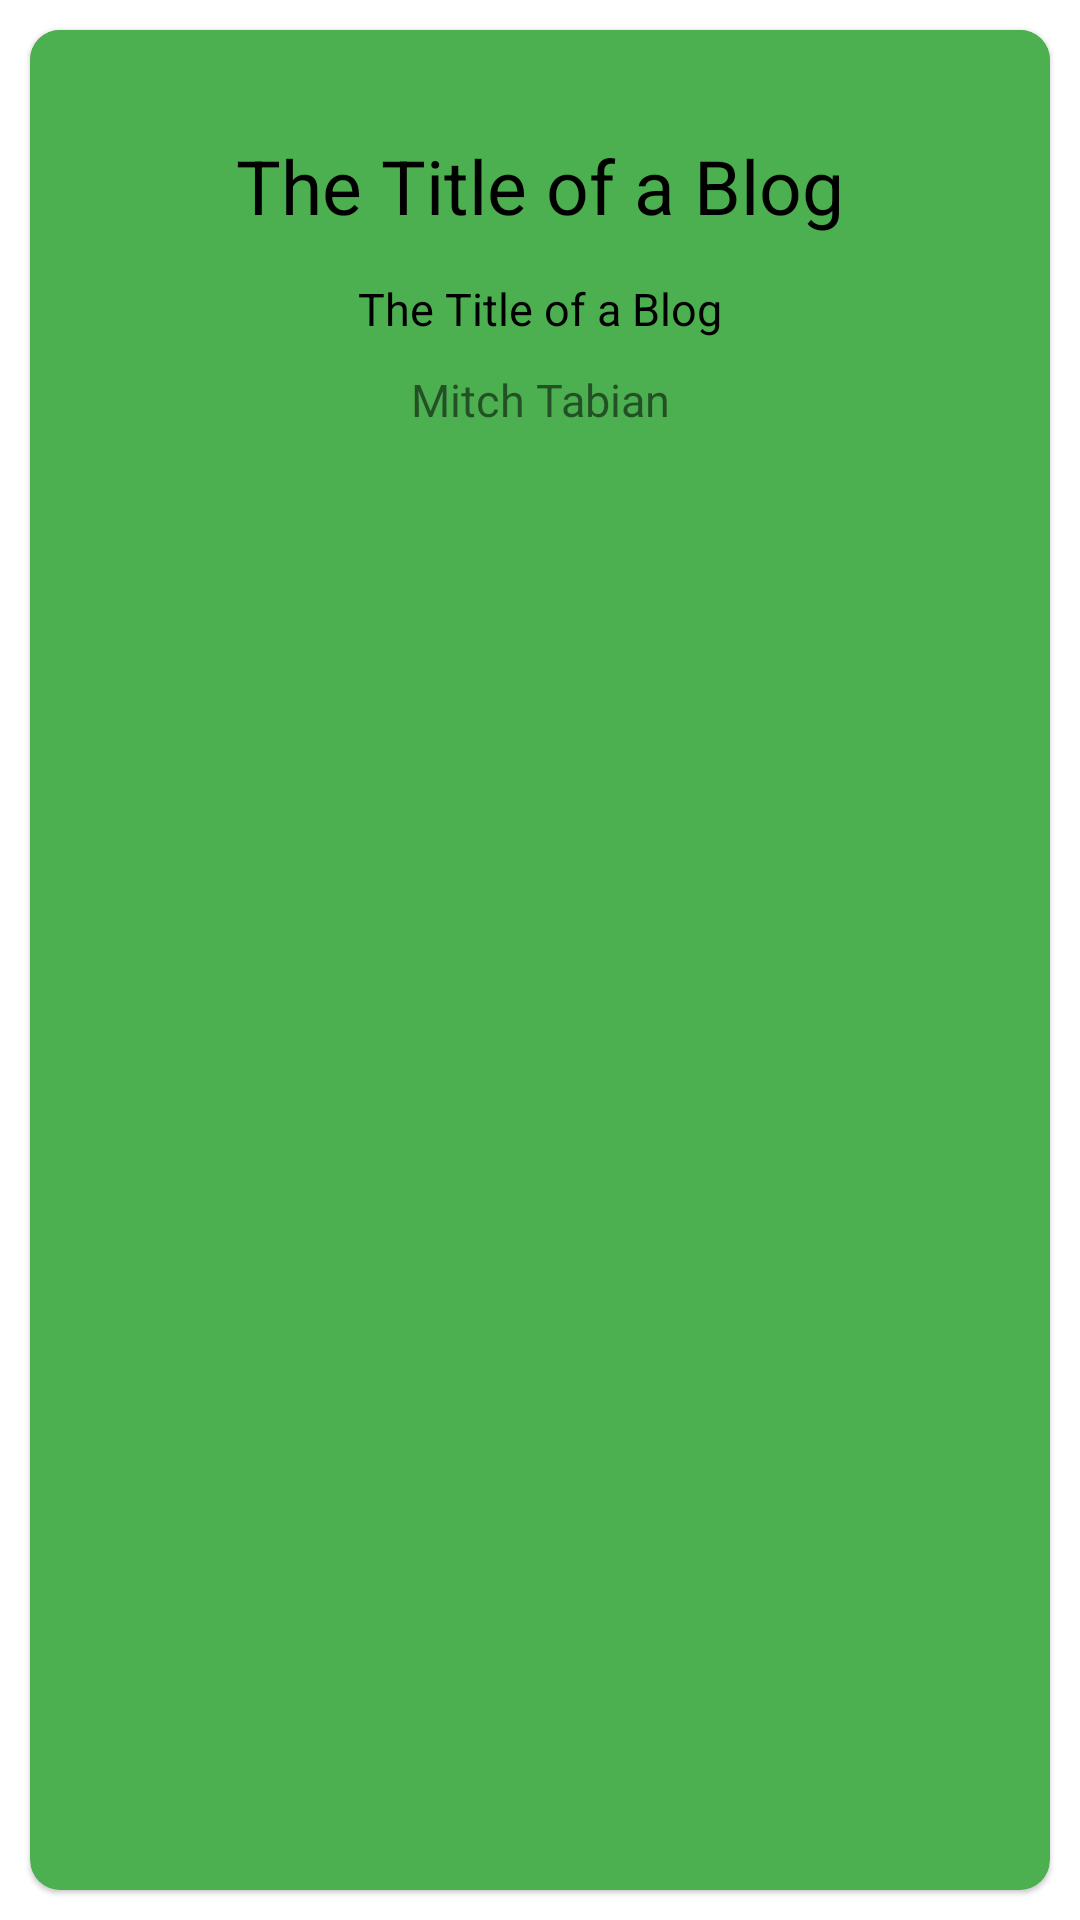

Reconstruct the res/layout file that produces this screen, plus the resources it refers to.
<!-- AndroidManifest.xml: application theme Theme.MyApplicationRecyclerView -->
<!-- res/layout/fragment_post.xml -->
<?xml version="1.0" encoding="utf-8"?>
<layout xmlns:android="http://schemas.android.com/apk/res/android"
    xmlns:app="http://schemas.android.com/apk/res-auto">

    <data>

        <variable
            name="blogPost"
            type="com.example.myapplicationrecyclerview.models.BlogPost" />
    </data>

    <FrameLayout
        android:layout_width="match_parent"
        android:layout_height="match_parent">


        <com.google.android.material.card.MaterialCardView
            android:layout_width="match_parent"
            android:layout_height="match_parent"
            android:layout_margin="10dp"
            android:background="#4CAF50"
            android:elevation="10dp"
            android:padding="20dp"
            android:transitionName="@string/post_card_detail_transition_name"
            app:cardBackgroundColor="#4CAF50"
            app:cardCornerRadius="10dp">

            <LinearLayout
                android:layout_width="match_parent"
                android:layout_height="wrap_content"
                android:background="#4CAF50"
                android:orientation="vertical">

                <ImageButton
                    android:id="@+id/navigation_back_icon"
                    android:layout_width="35dp"
                    android:layout_height="35dp"
                    android:layout_gravity="end"
                    android:background="?attr/actionBarItemBackground"
                    android:scaleType="fitXY"
                    app:srcCompat="@drawable/ic_back" />

                <TextView
                    android:id="@+id/blog_title"
                    android:layout_width="match_parent"
                    android:layout_height="wrap_content"
                    android:gravity="center"
                    android:text="The Title of a Blog"
                    android:textColor="#000"
                    android:textSize="25sp" />

                <LinearLayout
                    android:layout_width="match_parent"
                    android:layout_height="wrap_content"
                    android:orientation="horizontal">

                    <ImageView
                        android:id="@+id/blog_image"
                        android:layout_width="0dp"
                        android:layout_height="wrap_content"
                        android:layout_margin="2dp"
                        android:layout_weight="1"
                        android:adjustViewBounds="true"
                        android:padding="0dp"
                        android:scaleType="centerCrop" />

                    <ImageView
                        android:id="@+id/blog_image2"
                        android:layout_width="0dp"
                        android:layout_height="wrap_content"
                        android:layout_margin="2dp"
                        android:layout_weight="1"
                        android:adjustViewBounds="true"
                        android:padding="0dp"
                        android:scaleType="centerCrop" />
                </LinearLayout>

                <LinearLayout
                    android:id="@+id/container1"
                    android:layout_width="match_parent"
                    android:layout_height="wrap_content"
                    android:orientation="vertical"
                    android:padding="10dp">


                    <TextView
                        android:id="@+id/blog_body"
                        android:layout_width="match_parent"
                        android:layout_height="wrap_content"
                        android:gravity="center"
                        android:text="The Title of a Blog"
                        android:textColor="#000"
                        android:textSize="15sp" />

                    <TextView
                        android:id="@+id/blog_author"
                        android:layout_width="match_parent"
                        android:layout_height="wrap_content"
                        android:layout_marginTop="10dp"
                        android:gravity="center"
                        android:text="Mitch Tabian"
                        android:textSize="15sp" />


                </LinearLayout>


            </LinearLayout>


        </com.google.android.material.card.MaterialCardView>

    </FrameLayout>
</layout>
<!-- resources referenced by this layout -->
<resources>
  <string name="post_card_detail_transition_name">post_card_detail</string>
  <style name="Theme.MyApplicationRecyclerView" parent="Theme.MaterialComponents.DayNight.DarkActionBar">
          
          <item name="colorPrimary">@color/purple_500</item>
          <item name="colorPrimaryVariant">@color/purple_700</item>
          <item name="colorOnPrimary">@color/white</item>
          
          <item name="colorSecondary">@color/teal_200</item>
          <item name="colorSecondaryVariant">@color/teal_700</item>
          <item name="colorOnSecondary">@color/black</item>
          
          <item name="android:statusBarColor" tools:targetApi="l">?attr/colorPrimaryVariant</item>
          
  
          <item name="windowActionBar">false</item>
          <item name="windowNoTitle">true</item>
          <item name="android:windowFullscreen">true</item>
      </style>
  <!-- not gathered from this repository: default colours our renderer supplied (Android Studio template values) -->
  <color name="purple_500">#FF6200EE</color>
  <color name="purple_700">#FF3700B3</color>
  <color name="teal_200">#FF03DAC5</color>
  <color name="teal_700">#FF018786</color>
  <color name="black">#FF000000</color>
  <color name="white">#FFFFFFFF</color>
</resources>
